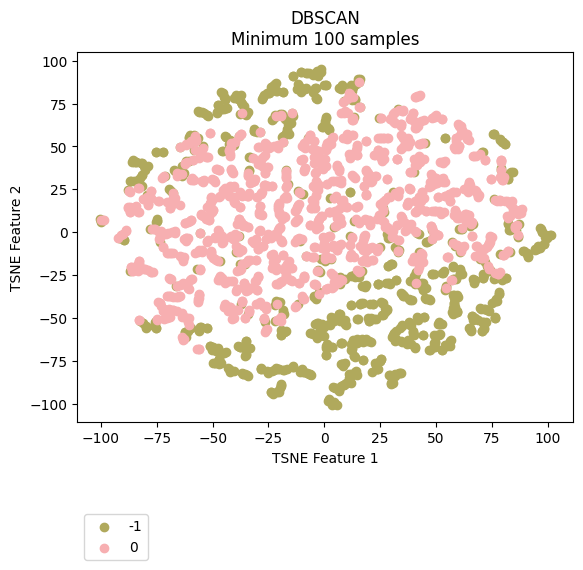

The table this chart was drawn from, first rows:
vehicle, ride, cluster, TSNE_f1, TSNE_f2
Vehicle_1, events_4595074, -1, 0.8923, -66.5
Vehicle_1, events_4596154, -1, 3.392, -67.1
Vehicle_1, events_4613800, -1, 0.9927, -65.24
Vehicle_1, events_4615977, -1, 7.319, -64.96
Vehicle_1, events_4617067, -1, 11.85, -83.21
Vehicle_1, events_4635057, -1, 2.256, -98.09
Vehicle_1, events_4635736, -1, -2.364, -60.26
Vehicle_1, events_4636811, -1, 13.97, -83.07
Vehicle_1, events_4637203, -1, 12.65, -62.89
Vehicle_1, events_4637536, -1, -3.186, -61.34
Vehicle_1, events_4653595, -1, 11.19, -82.52
Vehicle_1, events_4654690, -1, 7.102, -47.53
Vehicle_1, events_4656079, -1, 7.429, -76.95
Vehicle_1, events_4656440, 0, 44.42, 65.3
Vehicle_1, events_4673501, -1, 13.1, -64.26
Vehicle_1, events_4674841, -1, 4.956, -90.9
Vehicle_1, events_4675138, -1, 0.7685, -67.59
Vehicle_1, events_4695799, -1, 8.551, -51.88
Vehicle_1, events_4697405, -1, 4.289, -51.75
Vehicle_1, events_4697940, -1, 11.99, -88.2
Vehicle_1, events_4698272, -1, 6.391, -92.24
Vehicle_1, events_4718376, -1, 8.76, -88.98
Vehicle_1, events_4722712, -1, -0.1466, -55.17
Vehicle_1, events_4744452, -1, 6.563, -47.89
Vehicle_1, events_4765946, -1, -2.707, -60.01
Vehicle_1, events_4768346, 0, 4.196, 19.86
Vehicle_1, events_4769562, -1, -1.053, -60.13
Vehicle_1, events_4770262, -1, -2.06, -56.74
Vehicle_1, events_4792086, -1, 5.884, -49.74
Vehicle_1, events_4793264, -1, 8.263, -78.35
Vehicle_1, events_4793684, -1, 1.575, -98.78
Vehicle_1, events_4810071, -1, -1.659, -56.25
Vehicle_1, events_4811705, -1, 5.33, -50.8
Vehicle_1, events_4813043, -1, -6.211, -58.7
Vehicle_1, events_4853176, -1, 2.297, -97.63
Vehicle_1, events_4856335, -1, -81.63, 33.43
Vehicle_1, events_4857010, -1, 6.474, -47.79
Vehicle_1, events_4858154, -1, 12.48, -83.16
Vehicle_1, events_4858835, -1, 9.31, -76.28
Vehicle_1, events_4878783, -1, 7.167, -51.74
Vehicle_1, events_4883779, -1, 12.85, -64.51
Vehicle_1, events_4885327, -1, 58.37, -8.337
Vehicle_1, events_4885992, -1, -81.59, 33.56
Vehicle_1, events_4886235, -1, -6.093, -58.8
Vehicle_1, events_4886994, 0, -48.79, 29.35
Vehicle_1, events_4913081, -1, 1.038, -66.71
Vehicle_1, events_4914311, -1, 14.21, -63.68
Vehicle_1, events_4914734, -1, 15.67, -63.68
Vehicle_1, events_4915035, -1, 60.86, -11.65
Vehicle_1, events_4939965, -1, 8.817, -52.4
Vehicle_1, events_4941555, -1, 7.872, -76.87
Vehicle_1, events_4941998, -1, 4.013, -90.3
Vehicle_1, events_4942202, -1, 9.814, -88.24
Vehicle_1, events_4942422, -1, 3.948, -100.3
Vehicle_1, events_4964829, -1, 3.238, -67.09
Vehicle_1, events_4967282, -1, 31.95, -57.98
Vehicle_1, events_4967949, -1, 20.23, -51.64
Vehicle_1, events_4989537, -1, 0.8403, -71.65
Vehicle_1, events_4991921, -1, 5.17, -50.81
Vehicle_1, events_4993778, 0, 48.08, 2.521
... 2,111 more rows
